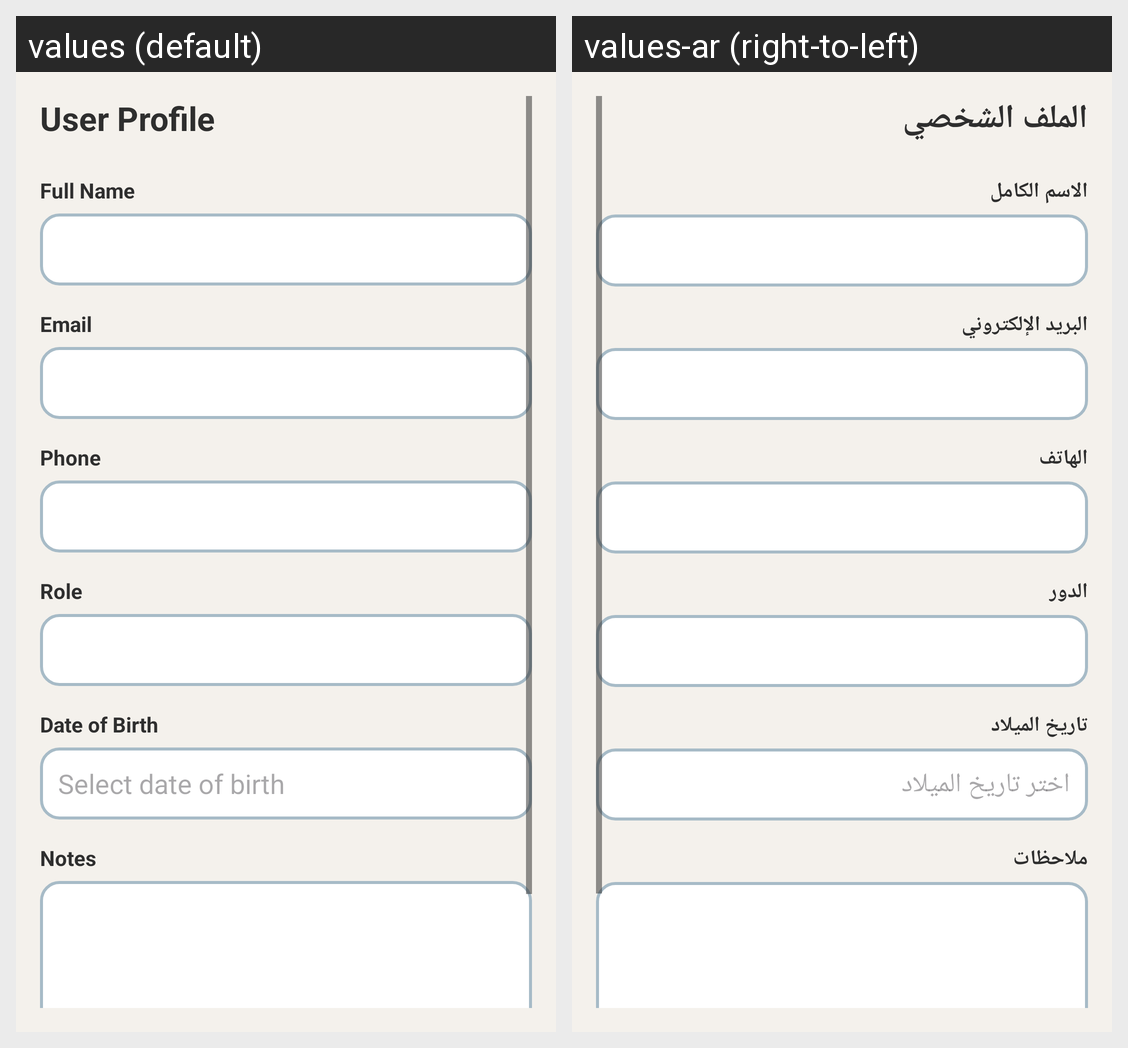

The same Android screen rendered under two of its app's locales, left to right. List the strings drawn on it with the default value and each locale's translation.
Android screen res/layout/fragment_profile.xml rendered under 2 locales, left to right: values (default), values-ar (right-to-left). Device: Nexus 5 (rendered at 1080×1920; each locale shown at half size, 540×960, under a caption strip naming it); theme Theme.Edubridge.
Strings drawn on this screen, with the default value and each locale's value (text and hints the layout hard-codes, and strings that could not be matched under every locale, appear in the picture but are not listed):

user_profile
  values: User Profile
  values-ar: الملف الشخصي

full_name
  values: Full Name
  values-ar: الاسم الكامل

email_label
  values: Email
  values-ar: البريد الإلكتروني

phone_label
  values: Phone
  values-ar: الهاتف

role_label
  values: Role
  values-ar: الدور

date_of_birth
  values: Date of Birth
  values-ar: تاريخ الميلاد

select_date_of_birth
  values: Select date of birth
  values-ar: اختر تاريخ الميلاد

notes_label
  values: Notes
  values-ar: ملاحظات
